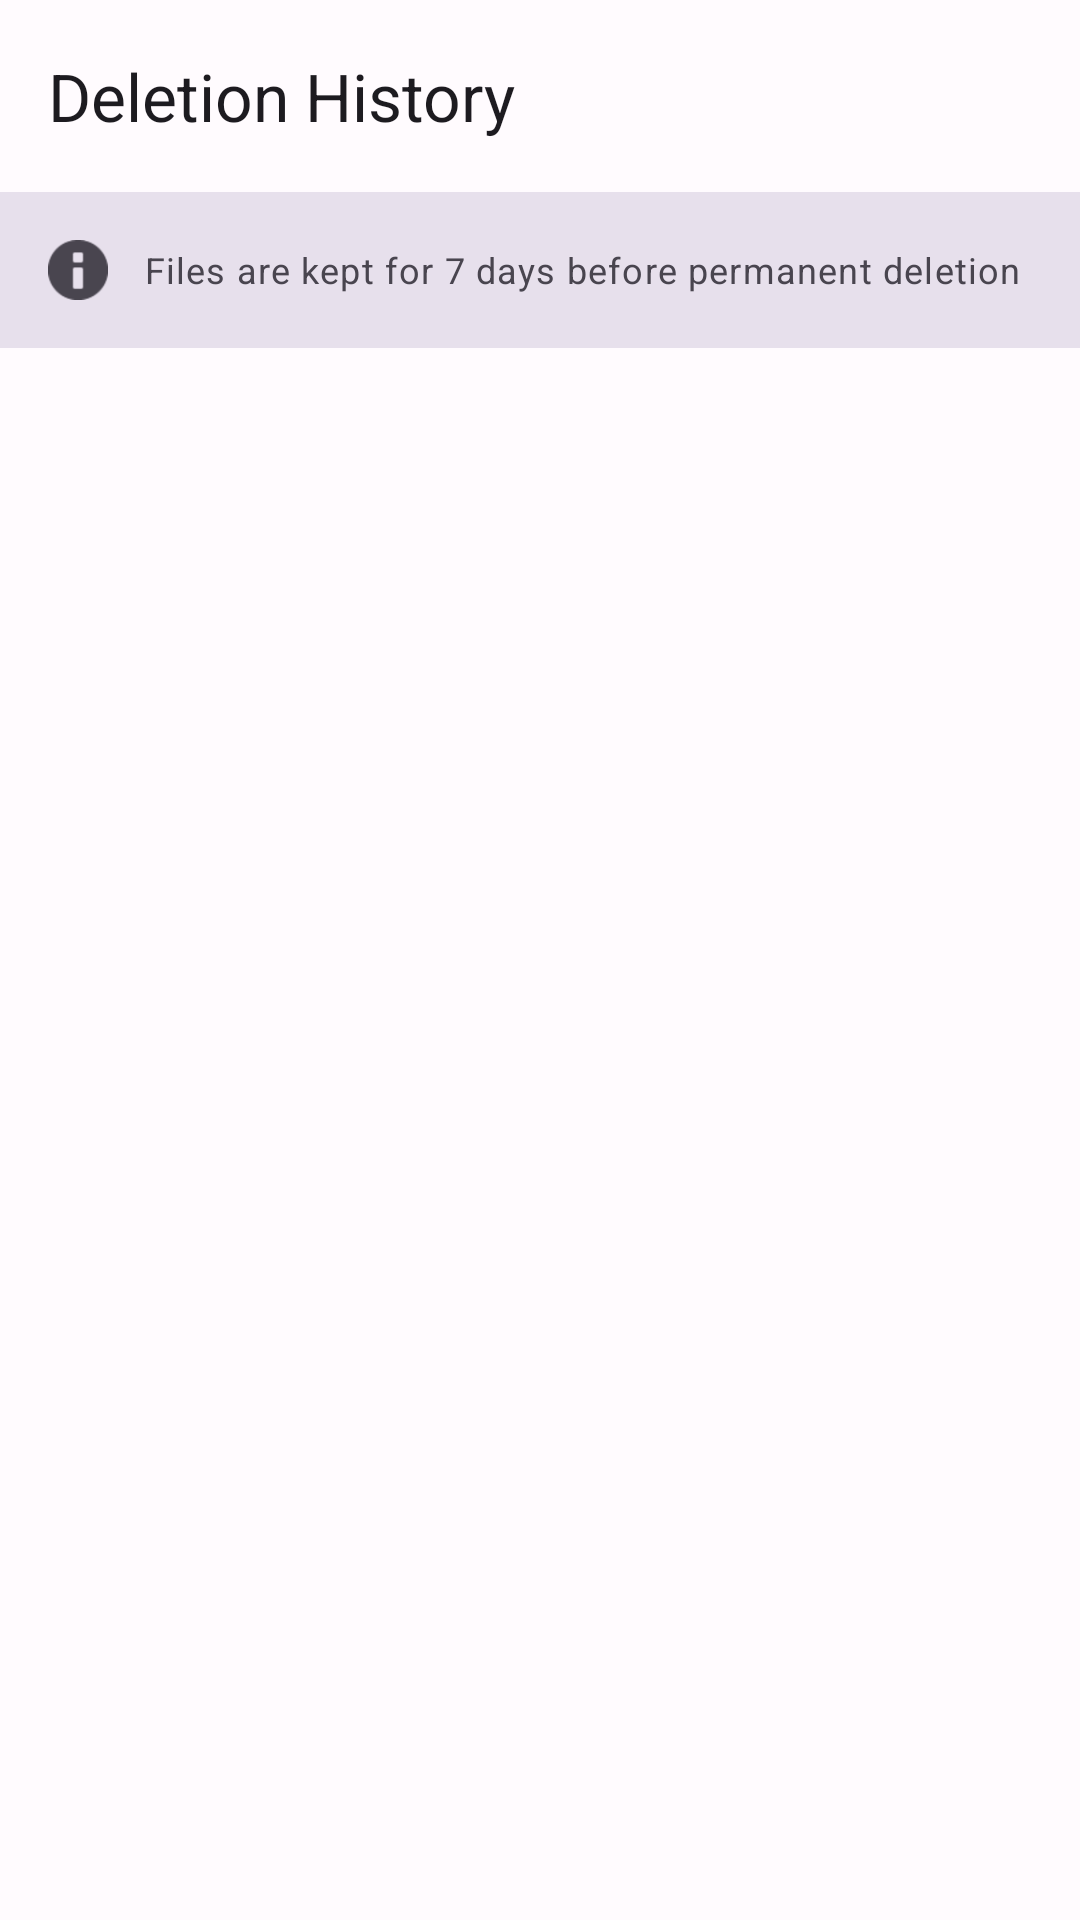

The Android layout XML behind this screen, and the referenced resources:
<!-- AndroidManifest.xml: application theme Theme.ScreenshotCleaner -->
<!-- res/layout/activity_history.xml -->
<?xml version="1.0" encoding="utf-8"?>
<androidx.coordinatorlayout.widget.CoordinatorLayout
    xmlns:android="http://schemas.android.com/apk/res/android"
    xmlns:app="http://schemas.android.com/apk/res-auto"
    android:layout_width="match_parent"
    android:layout_height="match_parent"
    android:fitsSystemWindows="true">

    <com.google.android.material.appbar.AppBarLayout
        android:layout_width="match_parent"
        android:layout_height="wrap_content"
        android:fitsSystemWindows="true"
        app:liftOnScroll="true">

        <com.google.android.material.appbar.MaterialToolbar
            android:id="@+id/toolbar"
            android:layout_width="match_parent"
            android:layout_height="?attr/actionBarSize"
            app:title="Deletion History"
            app:navigationIcon="@drawable/ic_arrow_back"
            app:titleTextAppearance="@style/TextAppearance.Material3.TitleLarge" />

    </com.google.android.material.appbar.AppBarLayout>

    <LinearLayout
        android:layout_width="match_parent"
        android:layout_height="match_parent"
        android:orientation="vertical"
        app:layout_behavior="@string/appbar_scrolling_view_behavior">

        
        <LinearLayout
            android:layout_width="match_parent"
            android:layout_height="wrap_content"
            android:orientation="horizontal"
            android:padding="16dp"
            android:gravity="center_vertical"
            android:background="?attr/colorSurfaceVariant">

            <ImageView
                android:layout_width="20dp"
                android:layout_height="20dp"
                android:src="@android:drawable/ic_dialog_info"
                app:tint="?attr/colorOnSurfaceVariant" />

            <TextView
                android:layout_width="wrap_content"
                android:layout_height="wrap_content"
                android:text="Files are kept for 7 days before permanent deletion"
                android:textAppearance="@style/TextAppearance.Material3.BodySmall"
                android:textColor="?attr/colorOnSurfaceVariant"
                android:layout_marginStart="12dp" />

        </LinearLayout>

        
        <LinearLayout
            android:id="@+id/emptyState"
            android:layout_width="match_parent"
            android:layout_height="match_parent"
            android:orientation="vertical"
            android:gravity="center"
            android:padding="32dp"
            android:visibility="gone">

            <ImageView
                android:layout_width="120dp"
                android:layout_height="120dp"
                android:src="@android:drawable/ic_menu_gallery"
                app:tint="?attr/colorOutline"
                android:alpha="0.5" />

            <TextView
                android:layout_width="wrap_content"
                android:layout_height="wrap_content"
                android:text="No deleted screenshots"
                android:textAppearance="@style/TextAppearance.Material3.TitleMedium"
                android:textColor="?attr/colorOnSurface"
                android:layout_marginTop="24dp" />

            <TextView
                android:layout_width="wrap_content"
                android:layout_height="wrap_content"
                android:text="Deleted screenshots will appear here for 7 days"
                android:textAppearance="@style/TextAppearance.Material3.BodyMedium"
                android:textColor="?attr/colorOnSurfaceVariant"
                android:textAlignment="center"
                android:layout_marginTop="8dp" />

        </LinearLayout>

        
        <androidx.recyclerview.widget.RecyclerView
            android:id="@+id/recyclerView"
            android:layout_width="match_parent"
            android:layout_height="match_parent"
            android:clipToPadding="false"
            android:padding="8dp" />

    </LinearLayout>

</androidx.coordinatorlayout.widget.CoordinatorLayout>
<!-- resources referenced by this layout -->
<resources>
  <style name="Theme.ScreenshotCleaner" parent="Base.Theme.ScreenshotCleaner" />
  <style name="Base.Theme.ScreenshotCleaner" parent="Theme.Material3.DayNight.NoActionBar">
          
          <item name="colorPrimary">@color/md_theme_light_primary</item>
          <item name="colorOnPrimary">@color/md_theme_light_onPrimary</item>
          <item name="colorPrimaryContainer">@color/md_theme_light_primaryContainer</item>
          <item name="colorOnPrimaryContainer">@color/md_theme_light_onPrimaryContainer</item>
  
          
          <item name="colorSecondary">@color/md_theme_light_secondary</item>
          <item name="colorOnSecondary">@color/md_theme_light_onSecondary</item>
          <item name="colorSecondaryContainer">@color/md_theme_light_secondaryContainer</item>
          <item name="colorOnSecondaryContainer">@color/md_theme_light_onSecondaryContainer</item>
  
          
          <item name="colorTertiary">@color/md_theme_light_tertiary</item>
          <item name="colorOnTertiary">@color/md_theme_light_onTertiary</item>
          <item name="colorTertiaryContainer">@color/md_theme_light_tertiaryContainer</item>
          <item name="colorOnTertiaryContainer">@color/md_theme_light_onTertiaryContainer</item>
  
          
          <item name="colorError">@color/md_theme_light_error</item>
          <item name="colorOnError">@color/md_theme_light_onError</item>
          <item name="colorErrorContainer">@color/md_theme_light_errorContainer</item>
          <item name="colorOnErrorContainer">@color/md_theme_light_onErrorContainer</item>
  
          
          <item name="android:colorBackground">@color/md_theme_light_background</item>
          <item name="colorOnBackground">@color/md_theme_light_onBackground</item>
  
          
          <item name="colorSurface">@color/md_theme_light_surface</item>
          <item name="colorOnSurface">@color/md_theme_light_onSurface</item>
          <item name="colorSurfaceVariant">@color/md_theme_light_surfaceVariant</item>
          <item name="colorOnSurfaceVariant">@color/md_theme_light_onSurfaceVariant</item>
  
          
          <item name="colorOutline">@color/md_theme_light_outline</item>
          <item name="colorOutlineVariant">@color/md_theme_light_outlineVariant</item>
      </style>
  <color name="md_theme_light_primary">#6750A4</color>
  <color name="md_theme_light_onPrimary">#FFFFFF</color>
  <color name="md_theme_light_primaryContainer">#EADDFF</color>
  <color name="md_theme_light_onPrimaryContainer">#21005D</color>
  <color name="md_theme_light_secondary">#625B71</color>
  <color name="md_theme_light_onSecondary">#FFFFFF</color>
  <color name="md_theme_light_secondaryContainer">#E8DEF8</color>
  <color name="md_theme_light_onSecondaryContainer">#1D192B</color>
  <color name="md_theme_light_tertiary">#7D5260</color>
  <color name="md_theme_light_onTertiary">#FFFFFF</color>
  <color name="md_theme_light_tertiaryContainer">#FFD8E4</color>
  <color name="md_theme_light_onTertiaryContainer">#31111D</color>
  <color name="md_theme_light_error">#B3261E</color>
  <color name="md_theme_light_onError">#FFFFFF</color>
  <color name="md_theme_light_errorContainer">#F9DEDC</color>
  <color name="md_theme_light_onErrorContainer">#410E0B</color>
  <color name="md_theme_light_background">#FFFBFE</color>
  <color name="md_theme_light_onBackground">#1C1B1F</color>
  <color name="md_theme_light_surface">#FFFBFE</color>
  <color name="md_theme_light_onSurface">#1C1B1F</color>
  <color name="md_theme_light_surfaceVariant">#E7E0EC</color>
  <color name="md_theme_light_onSurfaceVariant">#49454F</color>
  <color name="md_theme_light_outline">#79747E</color>
  <color name="md_theme_light_outlineVariant">#CAC4D0</color>
</resources>
